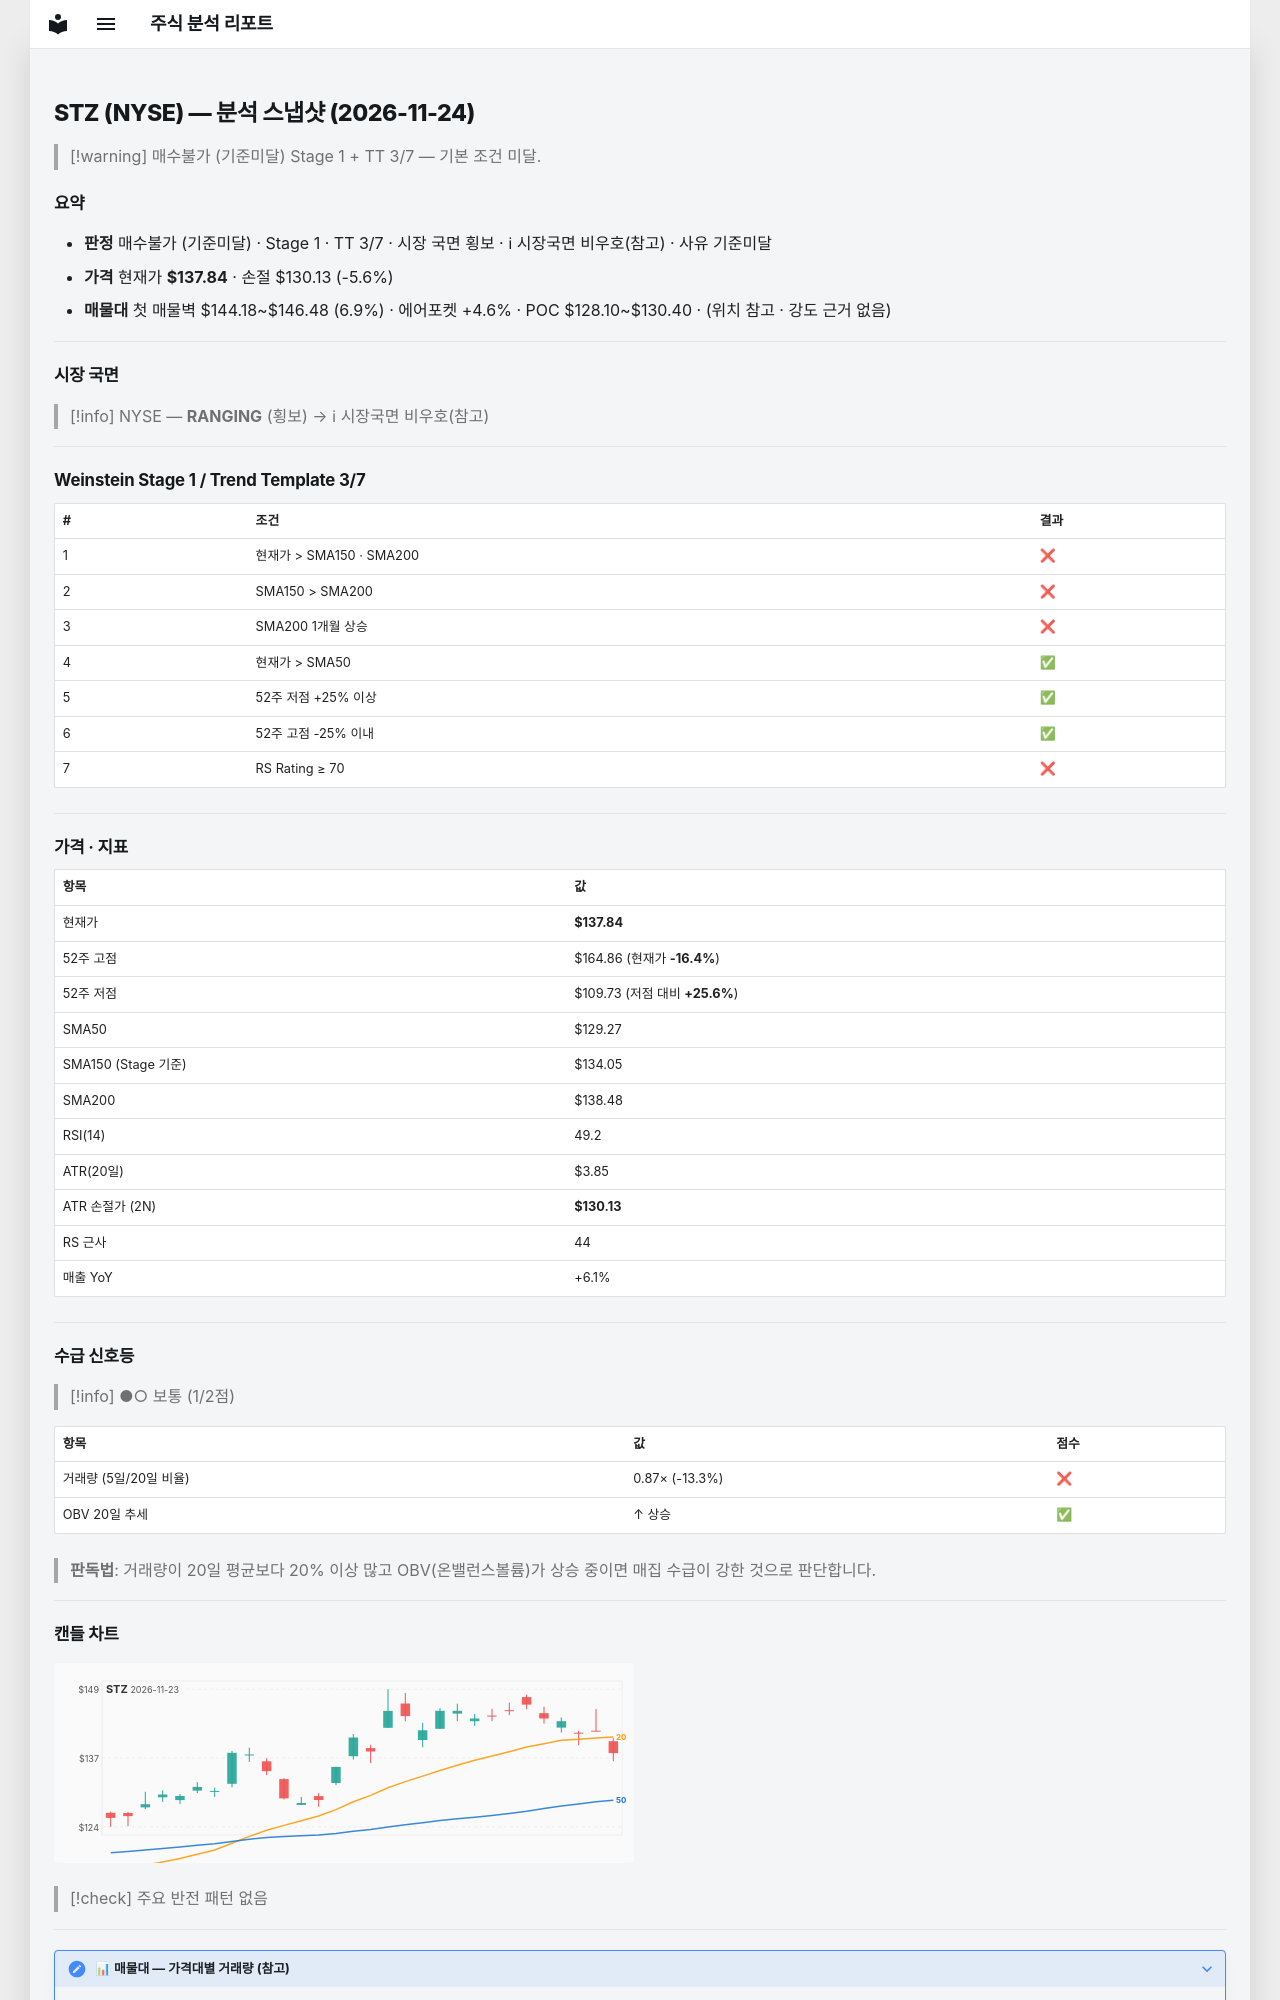

repository: soloandco/stock-reports · page: snapshots/STZ-2026-11-24/index.html · generator: mkdocs

---
type: analysis-snapshot
title: STZ 분석 스냅샷
ticker: STZ
market: NYSE
created: 2026-11-24
updated: 2026-11-24
bar-date: 2026-11-23
verdict: 매수불가
verdict-reason: 기준미달
real-rr: 0.04
sma50-gap-pct: 6.6
weekly-position: 저항대아래
weekly-overhead-price: 138.16
weekly-overhead-pct: 0.2
stage: 1
trend-template-score: 3
tt-max: 7
ma-set: sma-50-150-200
price: 137.83999633789062
stop-price: 130.13441970419507
market-regime: RANGING
supply-demand-score: 1/2
supply-demand-label: 보통
status: tracking
tags:
  - stock-agent
  - watchlist
  - STZ
  - analysis
related:
  - "[[analysis-template]]"
---

# STZ (NYSE) — 분석 스냅샷 (2026-11-24)

> [!warning] 매수불가 (기준미달)
> Stage 1 + TT 3/7 — 기본 조건 미달.

## 요약

- **판정** 매수불가 (기준미달) · Stage 1 · TT 3/7 · 시장 국면 횡보 · ℹ 시장국면 비우호(참고) · 사유 기준미달
- **가격** 현재가 **$137.84** · 손절 $130.13 (-5.6%)
- **매물대** 첫 매물벽 $144.18~$146.48 (6.9%) · 에어포켓 +4.6% · POC $128.10~$130.40 · (위치 참고 · 강도 근거 없음)

---

## 시장 국면

> [!info] NYSE — **RANGING** (횡보) → ℹ 시장국면 비우호(참고)

---

## Weinstein Stage 1 / Trend Template 3/7

| # | 조건 | 결과 |
|---|------|------|
| 1 | 현재가 > SMA150 · SMA200 | ❌ |
| 2 | SMA150 > SMA200 | ❌ |
| 3 | SMA200 1개월 상승 | ❌ |
| 4 | 현재가 > SMA50 | ✅ |
| 5 | 52주 저점 +25% 이상 | ✅ |
| 6 | 52주 고점 -25% 이내 | ✅ |
| 7 | RS Rating ≥ 70 | ❌ |

---

## 가격 · 지표

| 항목 | 값 |
|------|---|
| 현재가 | **$137.84** |
| 52주 고점 | $164.86 (현재가 **-16.4%**) |
| 52주 저점 | $109.73 (저점 대비 **+25.6%**) |
| SMA50 | $129.27 |
| SMA150 (Stage 기준) | $134.05 |
| SMA200 | $138.48 |
| RSI(14) | 49.2 |
| ATR(20일) | $3.85 |
| ATR 손절가 (2N) | **$130.13** |
| RS 근사 | 44 |
| 매출 YoY | +6.1% |

---
## 수급 신호등

> [!info] ●○ 보통 (1/2점)

| 항목 | 값 | 점수 |
|------|------|------|
| 거래량 (5일/20일 비율) | 0.87× (-13.3%) | ❌ |
| OBV 20일 추세 | ↑ 상승 | ✅ |

> **판독법**: 거래량이 20일 평균보다 20% 이상 많고 OBV(온밸런스볼륨)가 상승 중이면 매집 수급이 강한 것으로 판단합니다.

---
